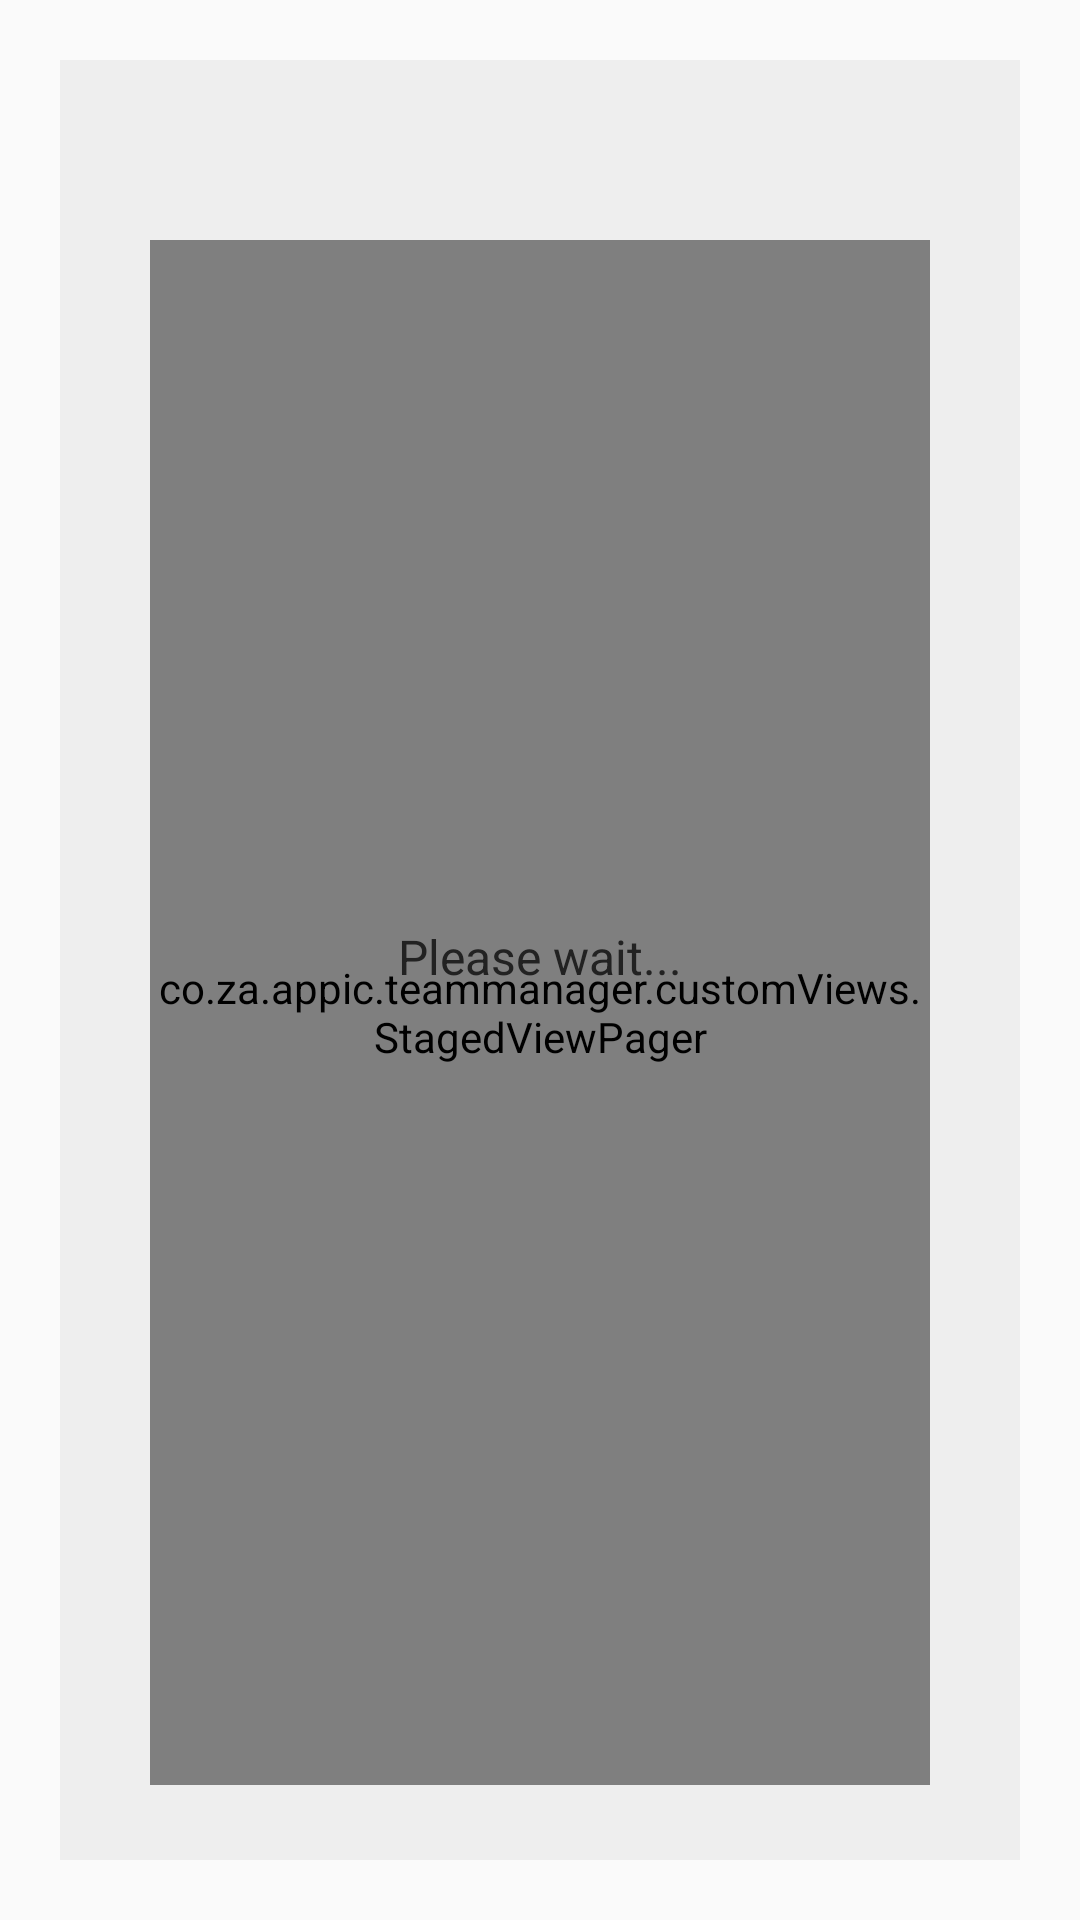

Produce the Android XML layout that renders to this screen, including the resource entries it uses.
<!-- AndroidManifest.xml: application theme AppTheme -->
<!-- res/layout/fragment_new_task.xml -->
<?xml version="1.0" encoding="utf-8"?>
<FrameLayout xmlns:android="http://schemas.android.com/apk/res/android"
    xmlns:tools="http://schemas.android.com/tools"
    android:layout_width="match_parent"
    android:layout_height="match_parent"
    xmlns:app="http://schemas.android.com/apk/res-auto"
    tools:context=".features.dashboard.supervisor.fragments.NewTaskFragment">

    <RelativeLayout
        android:layout_width="match_parent"
        android:layout_height="wrap_content"
        android:background="@color/lighterBackground"
        android:layout_gravity="center"
        android:layout_margin="20dp"
        android:padding="10dp"
        tools:context=".features.dashboard.supervisor.fragments.NewTaskFragment">

        <RelativeLayout
            android:id="@+id/btnbackTitleContainser"
            android:layout_width="match_parent"
            android:layout_height="wrap_content">

            <ImageButton
                android:id="@+id/imgBtnback"
                android:visibility="invisible"
                android:layout_centerVertical="true"
                android:layout_alignParentStart="true"
                android:layout_alignParentLeft="true"
                android:padding="5dp"
                android:layout_width="35dp"
                android:layout_height="40dp"
                android:layout_marginTop="0dp"
                android:layout_marginEnd="15dp"
                android:layout_marginRight="15dp"
                android:layout_marginBottom="10dp"
                android:background="@android:color/transparent"
                android:scaleType="fitXY"
                android:src="@drawable/ic_back_dark" />

            <TextView
                android:id="@+id/tvTitle"
                android:layout_alignParentStart="true"
                android:layout_alignParentLeft="true"
                android:layout_centerVertical="true"
                android:layout_alignParentEnd="true"
                android:layout_alignParentRight="true"
                android:gravity="center"
                style="@style/mediumDarkLabel"/>

        </RelativeLayout>

        <co.za.appic.teammanager.customViews.StagedViewPager
            android:layout_below="@+id/btnbackTitleContainser"
            android:id="@+id/taskTabs"
            android:layout_width="match_parent"
            android:layout_height="520dp"
            android:layout_marginLeft="20dp"
            android:layout_marginRight="20dp"
            android:layout_marginBottom="15dp"
            android:padding="0dp"/>

        <LinearLayout
            android:orientation="vertical"
            android:id="@+id/llLoadingContainer"
            android:layout_centerVertical="true"
            android:layout_centerHorizontal="true"
            android:layout_width="match_parent"
            android:layout_height="wrap_content">

            <TextView
                style="@style/mediumDarkLabel"
                android:gravity="center"
                android:layout_marginBottom="2dp"
                android:text="@string/please_wait"/>

            <com.wang.avi.AVLoadingIndicatorView
                android:visibility="gone"
                android:id="@+id/progressBarLoading"
                android:layout_gravity="center"
                android:layout_width="wrap_content"
                android:layout_height="wrap_content"
                app:indicatorName="allScaleMultipleIndicator"
                app:indicatorColor="@color/darkText"/>

        </LinearLayout>

    </RelativeLayout>


</FrameLayout>
<!-- resources referenced by this layout -->
<resources>
  <color name="darkText">#444</color>
  <color name="lighterBackground">#EEE</color>
  <string name="please_wait">Please wait...</string>
  <style name="mediumDarkLabel" parent="mediumLabel">
          <item name="android:textColor">@color/darkerText</item>
      </style>
  <style name="AppTheme" parent="Theme.AppCompat.Light.DarkActionBar">
          <item name="colorPrimary">@color/colorPrimary</item>
          <item name="colorPrimaryDark">@color/colorPrimaryDark</item>
          <item name="colorAccent">@color/colorAccent</item>
      </style>
  <style name="mediumLabel" parent="teamManagerTextView">
          <item name="android:textSize">@dimen/medium_text_size</item>
      </style>
  <color name="darkerText">#222</color>
  <color name="colorPrimary">#008577</color>
  <color name="colorPrimaryDark">#FF00574B</color>
  <color name="colorAccent">#156636</color>
  <style name="teamManagerTextView">
          <item name="android:layout_width">match_parent</item>
          <item name="android:layout_height">wrap_content</item>
      </style>
  <dimen name="medium_text_size">16sp</dimen>
</resources>
